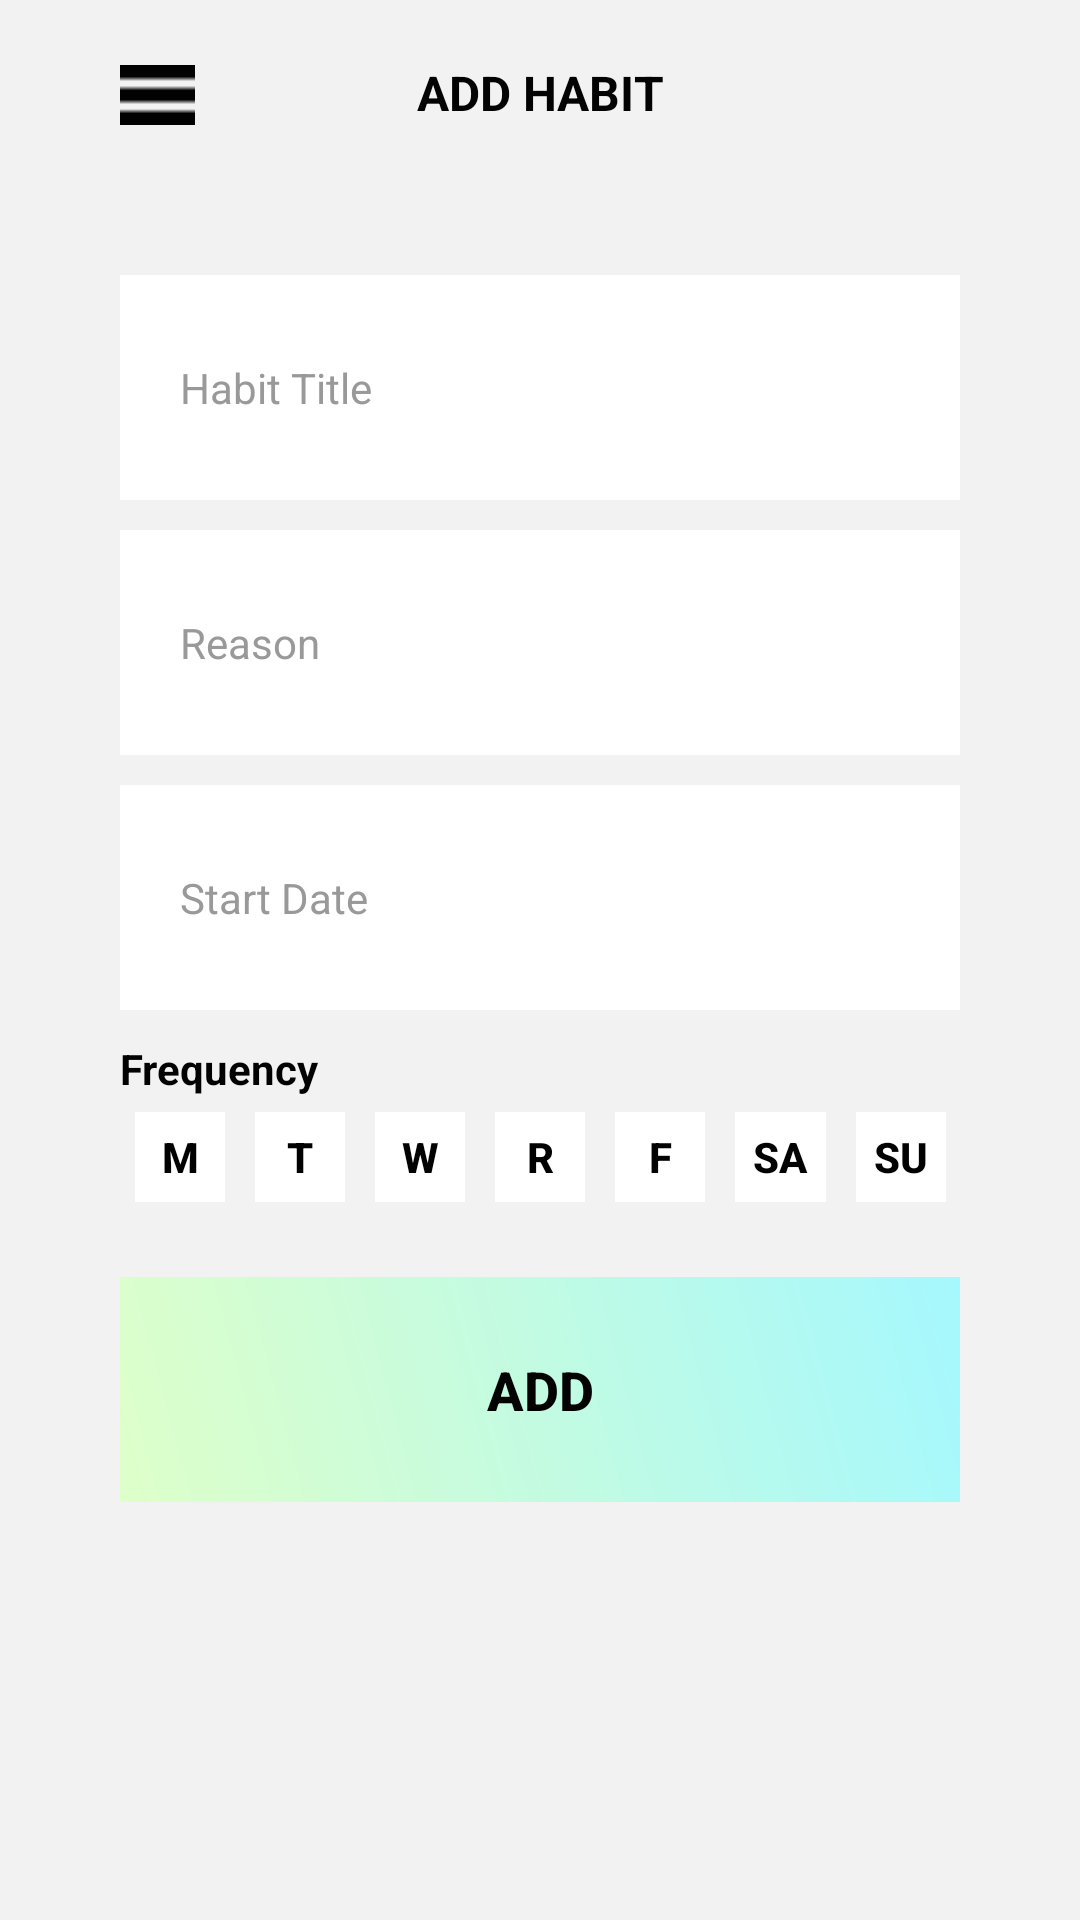

Produce the Android XML layout that renders to this screen, including the resource entries it uses.
<!-- AndroidManifest.xml: application theme AppTheme -->
<!-- res/layout/add_habit.xml -->
<?xml version="1.0" encoding="utf-8"?>
<LinearLayout xmlns:android="http://schemas.android.com/apk/res/android"
              xmlns:app="http://schemas.android.com/apk/res-auto"
              android:layout_width="match_parent"
              android:layout_height="match_parent"
              android:background="@color/background"
              android:orientation="vertical">


    <LinearLayout
        android:layout_width="match_parent"
        android:layout_height="match_parent"
        android:layout_weight="0.00"
        android:paddingLeft="40dp"
        android:paddingRight="40dp"
        android:orientation="vertical">

        <android.support.constraint.ConstraintLayout
            android:layout_width="match_parent"
            android:layout_height="wrap_content"
            android:paddingTop="20dp">

            <TextView
                android:id="@+id/textView2"
                android:layout_width="0dp"
                android:layout_height="wrap_content"
                android:layout_marginEnd="25dp"
                android:text="ADD HABIT"
                android:textAlignment="center"
                android:textColor="@color/colorPrimaryDark"
                android:textSize="16dp"
                android:textStyle="bold"
                app:layout_constraintBottom_toBottomOf="parent"
                app:layout_constraintEnd_toEndOf="parent"
                app:layout_constraintStart_toEndOf="@+id/menu_button"/>

            <Button
                android:id="@+id/menu_button"
                android:layout_width="25dp"
                android:layout_height="20dp"
                android:layout_marginBottom="0dp"
                android:layout_marginStart="0dp"
                android:layout_weight="0.00"
                android:background="@drawable/menu"
                app:layout_constraintBottom_toBottomOf="parent"
                android:onClick="showMenu"
                app:layout_constraintStart_toStartOf="parent"/>

        </android.support.constraint.ConstraintLayout>

        <EditText
            android:id="@+id/habit_title_field"
            android:layout_width="match_parent"
            android:layout_height="75dp"
            android:layout_marginTop="50dp"
            android:background="@color/editTextBackground"
            android:hint="Habit Title"
            android:inputType="text"
            android:paddingLeft="20dp"
            android:paddingRight="20dp"
            android:textColor="@color/colorPrimary"
            android:textColorHint="@color/editTextHint"
            android:textSize="14sp"/>

        <EditText
            android:id="@+id/habit_reason_field"
            android:layout_width="match_parent"
            android:layout_height="75dp"
            android:layout_marginTop="10dp"
            android:background="@color/editTextBackground"
            android:hint="Reason"
            android:inputType="text"
            android:paddingLeft="20dp"
            android:paddingRight="20dp"
            android:textColor="@color/colorPrimary"
            android:textColorHint="@color/editTextHint"
            android:textSize="14sp"/>

        <EditText
            android:id="@+id/habit_date_selector"
            android:layout_width="match_parent"
            android:layout_height="75dp"
            android:layout_marginTop="10dp"
            android:background="@color/editTextBackground"
            android:hint="Start Date"
            android:inputType="text"
            android:paddingLeft="20dp"
            android:paddingRight="20dp"
            android:clickable="true"
            android:focusable="false"
            android:textColor="@color/colorPrimary"
            android:textColorHint="@color/editTextHint"
            android:textSize="14sp"/>


        <TextView
            android:layout_width="match_parent"
            android:layout_height="wrap_content"
            android:layout_marginTop="10dp"
            android:text="Frequency"
            android:textColor="@color/colorPrimary"
            android:textSize="14dp"
            android:textStyle="bold"/>

        <LinearLayout
            android:layout_width="match_parent"
            android:layout_height="wrap_content"
            android:background="@color/background"
            android:orientation="horizontal">

            <Button
                style="@style/Widget.AppCompat.Button.Borderless.Colored"
                android:id="@+id/button_m"
                android:layout_width="wrap_content"
                android:layout_height="30dp"
                android:layout_margin="5dp"
                android:layout_weight="0.14"
                android:background="@color/white"
                android:text="M"
                android:textAlignment="center"
                android:textColor="@color/colorPrimaryDark"
                android:onClick="updateFrequency"
                android:textStyle="bold" />

            <Button
                style="@style/Widget.AppCompat.Button.Borderless.Colored"
                android:id="@+id/button_t"
                android:layout_width="wrap_content"
                android:layout_height="30dp"
                android:layout_margin="5dp"
                android:layout_weight="0.14"
                android:background="@color/white"
                android:text="T"
                android:textAlignment="center"
                android:textColor="@color/colorPrimaryDark"
                android:onClick="updateFrequency"
                android:textStyle="bold" />

            <Button
                style="@style/Widget.AppCompat.Button.Borderless.Colored"
                android:id="@+id/button_w"
                android:layout_width="wrap_content"
                android:layout_height="30dp"
                android:layout_margin="5dp"
                android:layout_weight="0.14"
                android:background="@color/white"
                android:text="W"
                android:textAlignment="center"
                android:textColor="@color/colorPrimaryDark"
                android:onClick="updateFrequency"
                android:textStyle="bold" />

            <Button
                style="@style/Widget.AppCompat.Button.Borderless.Colored"
                android:id="@+id/button_r"
                android:layout_width="wrap_content"
                android:layout_height="30dp"
                android:layout_margin="5dp"
                android:layout_weight="0.14"
                android:background="@color/white"
                android:text="R"
                android:textAlignment="center"
                android:textColor="@color/colorPrimaryDark"
                android:onClick="updateFrequency"
                android:textStyle="bold" />

            <Button
                style="@style/Widget.AppCompat.Button.Borderless.Colored"
                android:id="@+id/button_f"
                android:layout_width="wrap_content"
                android:layout_height="30dp"
                android:layout_margin="5dp"
                android:layout_weight="0.14"
                android:background="@color/white"
                android:text="F"
                android:textAlignment="center"
                android:textColor="@color/colorPrimaryDark"
                android:onClick="updateFrequency"
                android:textStyle="bold" />

            <Button
                style="@style/Widget.AppCompat.Button.Borderless.Colored"
                android:id="@+id/button_sa"
                android:layout_width="wrap_content"
                android:layout_height="30dp"
                android:layout_margin="5dp"
                android:layout_weight="0.14"
                android:background="@color/white"
                android:text="Sa"
                android:textAlignment="center"
                android:textColor="@color/colorPrimaryDark"
                android:onClick="updateFrequency"
                android:textStyle="bold" />

            <Button
                style="@style/Widget.AppCompat.Button.Borderless.Colored"
                android:id="@+id/button_su"
                android:layout_width="wrap_content"
                android:layout_height="30dp"
                android:layout_margin="5dp"
                android:layout_weight="0.14"
                android:background="@color/white"
                android:text="Su"
                android:textAlignment="center"
                android:textColor="@color/colorPrimaryDark"
                android:onClick="updateFrequency"
                android:textStyle="bold" />
        </LinearLayout>

        <Button
            android:id="@+id/location_button"
            style="@style/Widget.AppCompat.Button.Borderless.Colored"
            android:layout_width="match_parent"
            android:layout_height="75dp"
            android:layout_marginTop="20dp"
            android:background="@drawable/gradient"
            android:text="ADD"
            android:textAlignment="center"
            android:textColor="@color/colorPrimary"
            android:textSize="18sp"
            android:textStyle="bold"/>

    </LinearLayout>

</LinearLayout>
<!-- resources referenced by this layout -->
<resources>
  <color name="background">#F2F2F2</color>
  <color name="colorPrimary">#020202</color>
  <color name="colorPrimaryDark">#020202</color>
  <color name="editTextBackground">#FFFFFF</color>
  <color name="editTextHint">#999999</color>
  <!-- drawable gradient (drawable) -->
  <?xml version="1.0" encoding="utf-8"?>
  <shape xmlns:android="http://schemas.android.com/apk/res/android"
      android:shape="rectangle">
      
      <gradient
          android:startColor="#DEFFC9"
          android:centerColor="#C2FBE2"
          android:endColor="#A5F8FE"
          android:angle="45" />
  </shape>
  <!-- drawable menu: png bitmap (drawable, 112 bytes) -->
  <style name="AppTheme" parent="Theme.AppCompat.NoActionBar">
          
          <item name="colorPrimary">@color/colorPrimary</item>
          <item name="colorPrimaryDark">@color/colorPrimaryDark</item>
          <item name="colorAccent">@color/colorAccent</item>
      </style>
  <color name="colorAccent">#020202</color>
  <!-- not gathered from this repository: default colours our renderer supplied (Android Studio template values) -->
  <color name="white">#FFFFFFFF</color>
</resources>
